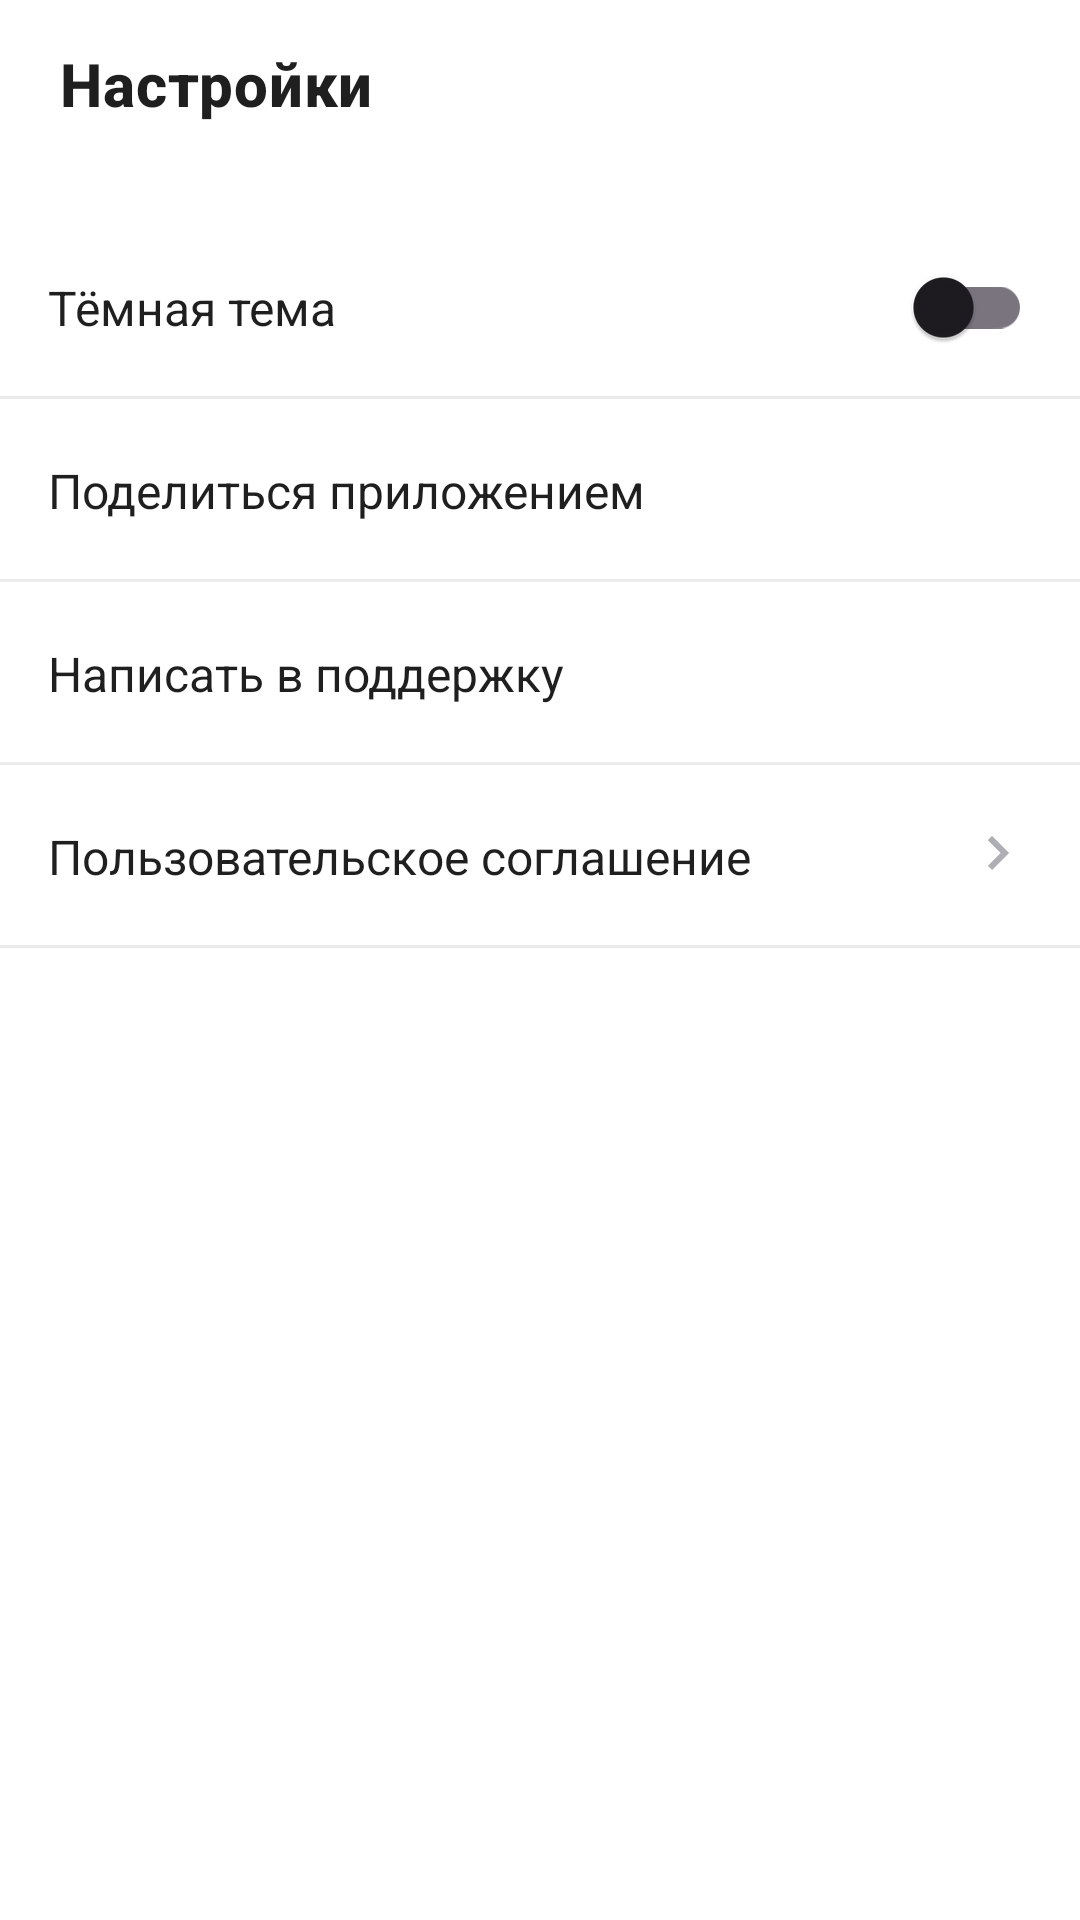

This screen was rendered from an Android layout file. Write that file and the resources it references.
<!-- AndroidManifest.xml: activity theme Theme.App.NoActionBar -->
<!-- res/layout/activity_settings.xml -->
<?xml version="1.0" encoding="utf-8"?>
<LinearLayout xmlns:android="http://schemas.android.com/apk/res/android"
    xmlns:app="http://schemas.android.com/apk/res-auto"
    android:orientation="vertical"
    android:layout_width="match_parent"
    android:layout_height="match_parent"
    android:background="@color/screen_bg">

    <com.google.android.material.appbar.MaterialToolbar
        android:id="@+id/toolbar"
        style="@style/Widget.App.Toolbar"
        android:layout_width="match_parent"
        android:layout_height="@dimen/toolbar_height"
        android:background="@color/screen_bg"
        android:paddingStart="@dimen/screen_padding"
        android:paddingEnd="@dimen/screen_padding"
        android:navigationIcon="@drawable/ic_arrow_back_24"
        app:title="@string/settings_title"/>

    <LinearLayout
        android:layout_width="match_parent"
        android:layout_height="wrap_content"
        android:orientation="vertical"
        android:paddingTop="16dp">

        <LinearLayout
            android:id="@+id/rowTheme"
            style="@style/SettingsRow">

            <TextView
                style="@style/SettingsRowText"
                android:text="@string/settings_dark_theme"/>

            <com.google.android.material.switchmaterial.SwitchMaterial
                android:id="@+id/switchTheme"
                android:layout_width="wrap_content"
                android:layout_height="wrap_content"/>
        </LinearLayout>

        <LinearLayout
            android:id="@+id/rowShare"
            style="@style/SettingsRow">

            <TextView
                style="@style/SettingsRowText"
                android:text="@string/settings_share"/>

            <ImageView
                android:id="@+id/iconShare"
                android:layout_width="24dp"
                android:layout_height="24dp"
                android:src="@drawable/ic_share"
                android:tint="@color/icon_inactive"/>
        </LinearLayout>

        <LinearLayout
            android:id="@+id/rowSupport"
            style="@style/SettingsRow">

            <TextView
                style="@style/SettingsRowText"
                android:text="@string/settings_support"/>

            <ImageView
                android:id="@+id/iconSupport"
                android:layout_width="24dp"
                android:layout_height="24dp"
                android:src="@drawable/ic_support"
                android:tint="@color/icon_inactive"/>
        </LinearLayout>

        <LinearLayout
            android:id="@+id/rowTerms"
            style="@style/SettingsRow">

            <TextView
                style="@style/SettingsRowText"
                android:text="@string/settings_terms"/>

            <ImageView
                android:id="@+id/iconTerms"
                android:layout_width="24dp"
                android:layout_height="24dp"
                android:src="@drawable/ic_chevron_right"
                android:tint="@color/icon_inactive"/>
        </LinearLayout>

    </LinearLayout>
</LinearLayout>
<!-- resources referenced by this layout -->
<resources>
  <color name="icon_inactive">#AEAFB4</color>
  <color name="screen_bg">#FFFFFFFF</color>
  <dimen name="screen_padding">16dp</dimen>
  <dimen name="toolbar_height">56dp</dimen>
  <!-- drawable ic_arrow_back_24 (drawable) -->
  <vector xmlns:android="http://schemas.android.com/apk/res/android"
      android:width="24dp"
      android:height="24dp"
      android:viewportWidth="24"
      android:viewportHeight="24">
      <path
          android:fillColor="@color/card_icon"
          android:pathData="M19,11H7.83l4.88,-4.88c0.39,-0.39 0.39,-1.02 0,-1.41 -0.39,-0.39 -1.02,-0.39 -1.41,0l-6.59,6.59c-0.39,0.39 -0.39,1.02 0,1.41l6.59,6.59c0.39,0.39 1.02,0.39 1.41,0 0.39,-0.39 0.39,-1.02 0,-1.41L7.83,13H19c0.55,0 1,-0.45 1,-1s-0.45,-1 -1,-1z"/>
  </vector>
  <!-- drawable ic_chevron_right (drawable) -->
  <?xml version="1.0" encoding="utf-8"?>
  <vector xmlns:android="http://schemas.android.com/apk/res/android"
      android:width="24dp"
      android:height="24dp"
      android:viewportWidth="24"
      android:viewportHeight="24">
      <path
          android:fillColor="@color/card_icon"
          android:pathData="M9.29,6.71L13.58,11l-4.29,4.29 1.41,1.41L16.41,11 10.7,5.29 9.29,6.71z" />
  </vector>
  <string name="settings_dark_theme">Тёмная тема</string>
  <string name="settings_share">Поделиться приложением</string>
  <string name="settings_support">Написать в поддержку</string>
  <string name="settings_terms">Пользовательское соглашение</string>
  <string name="settings_title">Настройки</string>
  <style name="SettingsRow">
          <item name="android:layout_width">match_parent</item>
          <item name="android:layout_height">@dimen/settings_row_height</item>
          <item name="android:paddingStart">@dimen/screen_padding</item>
          <item name="android:paddingEnd">@dimen/screen_padding</item>
          <item name="android:orientation">horizontal</item>
          <item name="android:gravity">center_vertical</item>
          <item name="android:background">@drawable/bg_settings_row</item>
      </style>
  <style name="SettingsRowText">
          <item name="android:layout_width">0dp</item>
          <item name="android:layout_height">wrap_content</item>
          <item name="android:layout_weight">1</item>
          <item name="android:textColor">@color/text_primary</item>
          <item name="android:textSize">16sp</item>
      </style>
  <style name="Widget.App.Toolbar" parent="Widget.Material3.Toolbar">
          <item name="titleTextColor">@color/text_primary</item>
          <item name="android:titleTextColor">@color/text_primary</item>
          <item name="titleTextAppearance">@style/SettingsToolbarTitle</item>
      </style>
  <style name="Theme.App.NoActionBar" parent="Theme.Material3.Light.NoActionBar">
          <item name="android:statusBarColor">@android:color/white</item>
          <item name="android:windowLightStatusBar">true</item>
          <item name="toolbarStyle">@style/Widget.App.Toolbar</item>
      </style>
  <color name="card_icon">#303030</color>
  <dimen name="settings_row_height">61dp</dimen>
  <!-- drawable bg_settings_row (drawable) -->
  <layer-list xmlns:android="http://schemas.android.com/apk/res/android">
      <item android:bottom="1dp">
          <shape>
              <solid android:color="@color/screen_bg"/>
          </shape>
      </item>
      <item android:gravity="bottom">
          <shape>
              <size android:height="1dp"/>
              <solid android:color="@color/divider"/>
          </shape>
      </item>
  </layer-list>
  <color name="text_primary">#1F1F1F</color>
  <style name="SettingsToolbarTitle" parent="@style/TextAppearance.MaterialComponents.Headline6">
          <item name="android:textColor">@color/text_primary</item>
          <item name="android:textSize">20sp</item>
          <item name="android:textStyle">bold</item>
      </style>
  <color name="divider">#14000000</color>
</resources>
